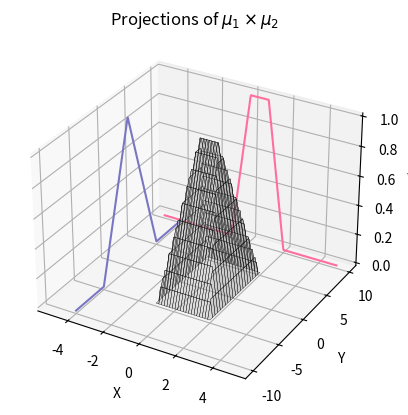

Generate this figure with matplotlib:
import matplotlib.pyplot as plt
import numpy as np

def trapezoid(x, a, b, c, d):
	return np.piecewise(x, [x < a, ((x >= a) & (x < b)), ((x >= b) & (x < c)), ((x >= c) & (x <= d)), x > d],
	                       [0, lambda x: (x - a) / (b - a), 1, lambda x: (d - x) / (d - c), 0])

def triangular(x, a, b, c):
	return np.piecewise(x, [x < a, ((x >= a) & (x < b)), ((x >= b) & (x <= c)), x > c],
	                       [0, lambda x: (x - a) / (b - a), lambda x: (c - x) / (c - b), 0])

X = np.linspace(-5, 5, 500)
Y = np.linspace(-10, 10, 500)
T1 = trapezoid(X, -1, 0, 1, 2)
T2 = triangular(Y, -5, 0, 5)

fig = plt.figure()
ax = fig.add_subplot(projection = '3d')
ax.plot(X, T1, zdir = 'y', zs = 10, color = "#ff6e9c")
ax.plot(Y, T2, zdir = 'x', zs = -4, color = "#7a76c2")

X = np.linspace(-1, 2, 100)
Y = np.linspace(-5, 5, 100)
X, Y = np.meshgrid(X, Y)
Z = np.minimum(trapezoid(X, -1, 0, 1, 2), triangular(Y, -5, 0, 5))
ax.plot_surface(X, Y, Z, antialiased = True, lw = 0.25, color = "#d3d3d322", edgecolor = "black", alpha = 0.33, rstride = 5, cstride = 5)

ax.set_title("Projections of $\\mu_{1} \\times \\mu_{2}$")
ax.set_xlabel("X")
ax.set_ylabel("Y")
ax.set_zlabel("$\\mu_{1} \\times \\mu_{2}(x, y)$")

if __name__ == "__main__":
	plt.savefig("projection.svg", bbox_inches = "tight", pad_inches = 0.35)
